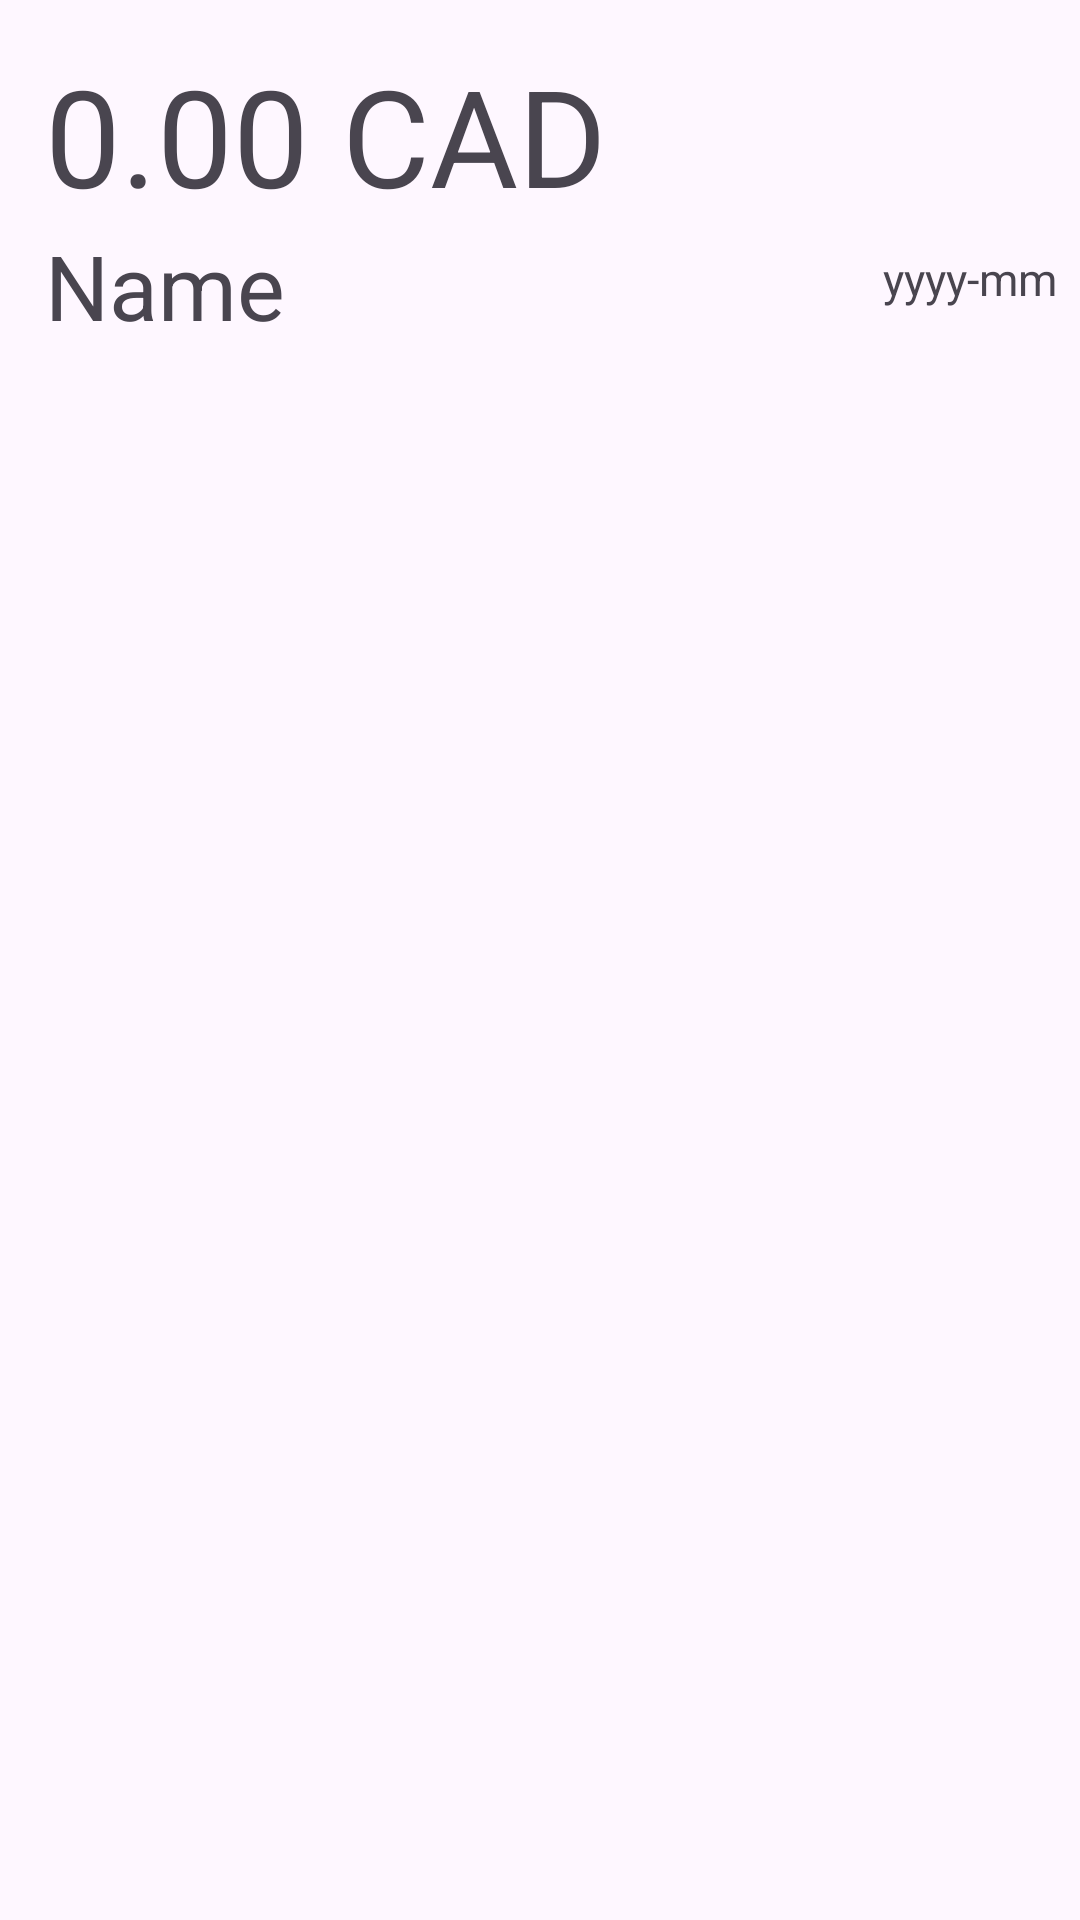

This screen was rendered from an Android layout file. Write that file and the resources it references.
<!-- AndroidManifest.xml: application theme Theme.RlanExpBook -->
<!-- res/layout/content.xml -->
<?xml version="1.0" encoding="utf-8"?>
<androidx.constraintlayout.widget.ConstraintLayout xmlns:android="http://schemas.android.com/apk/res/android"
    android:layout_width="match_parent"
    android:layout_height="wrap_content"
    xmlns:app="http://schemas.android.com/apk/res-auto"
    >

    <TextView
        android:id="@+id/charge_cost_list"
        android:layout_width="wrap_content"
        android:layout_height="wrap_content"
        android:text="@string/cost_text"
        android:layout_margin="15dp"
        android:textSize="45sp"
        app:layout_constraintStart_toStartOf="parent"
        app:layout_constraintTop_toTopOf="parent"

        >

    </TextView>

    <TextView
        android:id="@+id/charge_name_list"
        android:layout_width="wrap_content"
        android:layout_height="wrap_content"
        android:text="@string/name_text"
        android:textSize="30sp"
        android:maxWidth="300dp"
        app:layout_constraintTop_toBottomOf="@id/charge_cost_list"
        app:layout_constraintStart_toStartOf="@id/charge_cost_list"
        >

    </TextView>
    <TextView
        android:id="@+id/charge_date_list"
        android:layout_width="wrap_content"
        android:layout_height="wrap_content"
        android:text="@string/month_text"
        android:textSize="15sp"
        android:layout_margin="7.5dp"
        app:layout_constraintTop_toBottomOf="@id/charge_cost_list"
        app:layout_constraintEnd_toEndOf="parent"
        >

    </TextView>




</androidx.constraintlayout.widget.ConstraintLayout>
<!-- resources referenced by this layout -->
<resources>
  <string name="cost_text">0.00 CAD</string>
  <string name="month_text">yyyy-mm</string>
  <string name="name_text">Name</string>
  <style name="Theme.RlanExpBook" parent="Base.Theme.RlanExpBook" />
  <style name="Base.Theme.RlanExpBook" parent="Theme.Material3.DayNight.NoActionBar">
          
          
      </style>
</resources>
